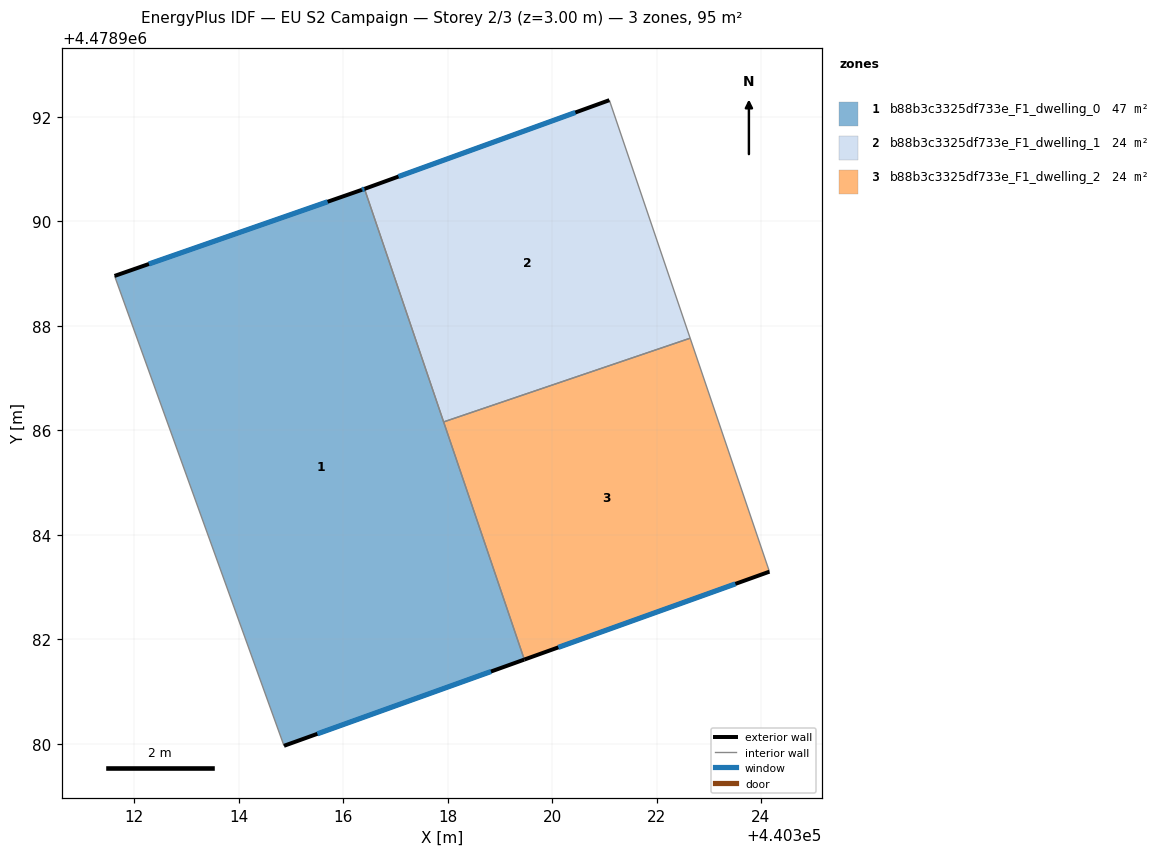
=== STOREY PLAN SPEC (per zone: floor XY polygon, exterior-wall plan segments, windows/doors) ===
zone 1: b88b3c3325df733e_F1_dwelling_0  (47.5 m²)
  floor: (440319.47, 4478981.61) (440316.41, 4478990.62) (440316.36, 4478990.61) (440311.62, 4478988.96) (440314.87, 4478979.96)
  exterior wall: (440319.47, 4478981.61) – (440314.87, 4478979.96)  [4.9 m]
    window: (440318.83, 4478981.38) – (440315.51, 4478980.19)  [7.7 m²]
  exterior wall: (440311.62, 4478988.96) – (440316.36, 4478990.61)  [5.0 m]
    window: (440312.28, 4478989.18) – (440315.70, 4478990.38)  [7.9 m²]
  exterior wall: (440316.36, 4478990.61) – (440316.41, 4478990.62)  [0.1 m]
    window: (440316.37, 4478990.61) – (440316.40, 4478990.62)  [0.1 m²]
  interior walls: 3
zone 2: b88b3c3325df733e_F1_dwelling_1  (23.7 m²)
  floor: (440322.64, 4478987.76) (440321.10, 4478992.32) (440316.41, 4478990.62) (440317.92, 4478986.16)
  exterior wall: (440316.41, 4478990.62) – (440321.10, 4478992.32)  [5.0 m]
    window: (440317.06, 4478990.86) – (440320.45, 4478992.09)  [7.8 m²]
  interior walls: 3
zone 3: b88b3c3325df733e_F1_dwelling_2  (23.7 m²)
  floor: (440324.16, 4478983.29) (440322.64, 4478987.76) (440317.92, 4478986.16) (440319.47, 4478981.61)
  exterior wall: (440324.16, 4478983.29) – (440319.47, 4478981.61)  [5.0 m]
    window: (440323.51, 4478983.06) – (440320.12, 4478981.84)  [7.8 m²]
  interior walls: 3

=== DERIVED (storey summary) ===
Building: EU S2 Campaign
Storey: 2 of 3  (floor level z = 3.00 m)
Storey gross floor area: 95.0 m²
Zones on this storey: 3
  - b88b3c3325df733e_F1_dwelling_0: floor 47.5 m²; exterior wall 10.0 m (29.9 m²); 3 window(s) 15.6 m²; WWR 52.2%
  - b88b3c3325df733e_F1_dwelling_1: floor 23.7 m²; exterior wall 5.0 m (15.0 m²); 1 window(s) 7.8 m²; WWR 52.2%
  - b88b3c3325df733e_F1_dwelling_2: floor 23.7 m²; exterior wall 5.0 m (15.0 m²); 1 window(s) 7.8 m²; WWR 52.2%
Zone adjacency (shared interzone walls):
  - b88b3c3325df733e_F1_dwelling_0 ↔ b88b3c3325df733e_F1_dwelling_1
  - b88b3c3325df733e_F1_dwelling_0 ↔ b88b3c3325df733e_F1_dwelling_2
  - b88b3c3325df733e_F1_dwelling_1 ↔ b88b3c3325df733e_F1_dwelling_2